Run: headless pygame with SDL's dummy video driver; simulated clock (each Clock.tick advances the game by its frame time, no real sleeping); random seed 0; keys injected as events and as key.get_pressed() state; no mouse input.
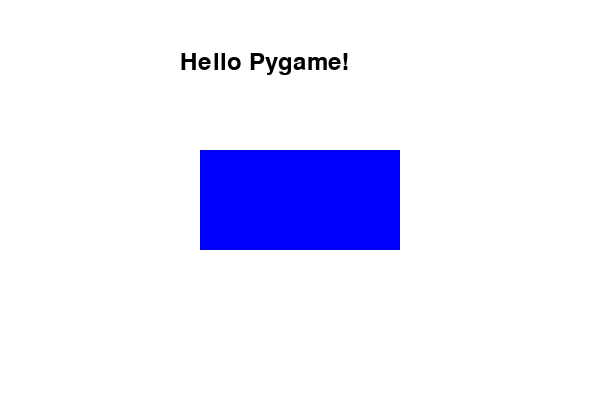
Frame 1 of 4 · flips 1–60 · no input
Frame 2 of 4 · flips 61–180 · tapped SPACE, RETURN · held RIGHT (→), D · screen unchanged from frame 1, image omitted
Frame 3 of 4 · flips 181–300 · held DOWN (↓), S · screen unchanged from frame 2, image omitted
Frame 4 of 4 · flips 301–420 · held LEFT (←), A, UP (↑), W · screen unchanged from frame 3, image omitted

The pygame program that drew these frames:

import pygame

# Initialize Pygame
pygame.init()

# Screen dimensions
WIDTH, HEIGHT = 600, 400
screen = pygame.display.set_mode((WIDTH, HEIGHT))
pygame.display.set_caption("Rectangle and Text Example")

# Colors (R, G, B)
WHITE = (255, 255, 255)
BLUE = (0, 0, 255)
BLACK = (0, 0, 0)

# Font for text
font = pygame.font.SysFont("Arial", 36)

# Rectangle (x, y, width, height)
rect = pygame.Rect(200, 150, 200, 100)

# Text surface
text_surface = font.render("Hello Pygame!", True, BLACK)

# Game loop
running = True
while running:
    screen.fill(WHITE)  # Clear the screen

    # Draw rectangle
    pygame.draw.rect(screen, BLUE, rect)

    # Draw text
    screen.blit(text_surface, (180, 50))

    # Event handling
    for event in pygame.event.get():
        if event.type == pygame.QUIT:
            running = False

    pygame.display.update()  # Refresh display

# Quit pygame
pygame.quit()
